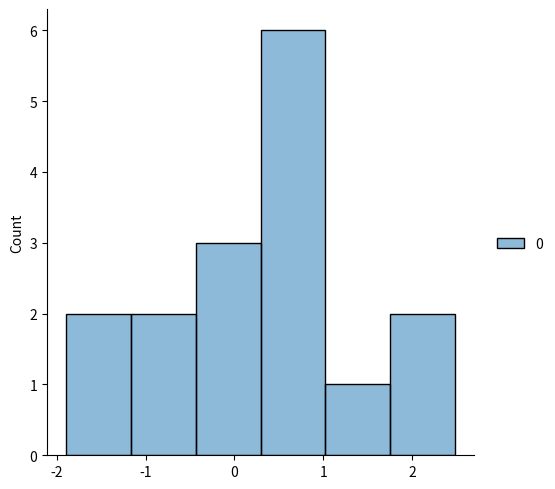

This chart was generated by the following Python code:
import numpy as np
import pandas as pd
import seaborn as sns
import matplotlib.pyplot as plt

"""Numpy
NumPy is a general-purpose array-processing package. It provides a high-performance multidimensional array object, and 
tools for working with these arrays. It is the fundamental package for scientific computing with Python.

What is an array
An array is a data structure that stores values of same data type. In Python, this is the main difference between 
arrays and lists. While python lists can contain values corresponding to different data types, arrays in python can 
only contain values corresponding to same data type."""

# One dimensional array
my_lst = [1, 2, 3, 4, 5]
arr = np.array(my_lst)
print(arr)
print(type(arr))
print(arr.shape)

# Multinested array
my_lst1 = [1, 2, 3, 4, 5]
my_lst2 = [2, 3, 4, 5, 6]
my_lst3 = [9, 7, 6, 8, 9]

arr = np.array([my_lst1, my_lst2, my_lst3])
print(arr)
print(type(arr))

# check the shape of the array
print(arr.shape)

# Reshape the array
print(arr.reshape(5, 3))

"""Indexing"""

# Accessing the array elements
arr = np.array([1, 2, 3, 4, 5, 6, 7, 8, 9])
print(arr)
print(arr[3])

my_lst1 = [1, 2, 3, 4, 5]
my_lst2 = [2, 3, 4, 5, 6]
my_lst3 = [9, 7, 6, 8, 9]

arr = np.array([my_lst1, my_lst2, my_lst3])
print(arr)
print(arr[1:, 2:])
print(arr[1:, :2])
print(arr[:, :])
print(arr[:, 3:])
print(arr[0:2, 1:4])
print(arr[1, 1:4])

arr = np.arange(0, 10)
print(arr)
arr = np.arange(0, 10, step=2)
print(arr)
arr = np.linspace(0, 10, 20)
print(arr)

# Copy() function and broadcasting
arr = [1, 2, 3, 4, 5, 6, 7, 8, 9]
print("arr:", arr)
arr[3:] = [100] * 6
print("arr:", arr)

# Reference type: Sharing the same memory
arr_1 = arr
print("arr_1:", arr_1)
arr_1[3:] = [200] * 6
print("arr_1:", arr_1)
print("arr:", arr)

# To prevent reference type problem, use copy() function
arr_2 = arr.copy()
arr_2[3:] = [800] * 6
print("arr_2:", arr_2)
print("arr:", arr)

# Some conditions very useful in Exploratory Data Analysis
arr = [1, 2, 3, 4, 5, 6, 7, 8, 9]
val = 2
# print("ass", arr[arr < [8]])

print(np.ones(4))
print(np.ones(4, dtype=int))
print(np.ones((2, 5), dtype=float))

# Create arrays and reshape
arr1 = np.arange(0, 10).reshape(2, 5)
print("arr1:", arr1)
arr2 = np.arange(0, 10).reshape(2, 5)
print("arr2:", arr2)
print(arr1 * arr2)

# Random distribution
print(np.random.rand(3, 3))

arr_ex = np.random.randn(4, 4)  # Return a sample (or samples) from the "standard normal" distribution.
print(arr_ex)

sns.displot(pd.DataFrame(arr_ex.reshape(16, 1)))
# plt.show()

print(np.random.randint(0, 100, 6))
print(np.random.randint(0, 100, 8).reshape(2, 4))
print(np.random.randint(0, 100, 8).reshape(4, 2))
print(np.random.random_sample((1, 5)))
